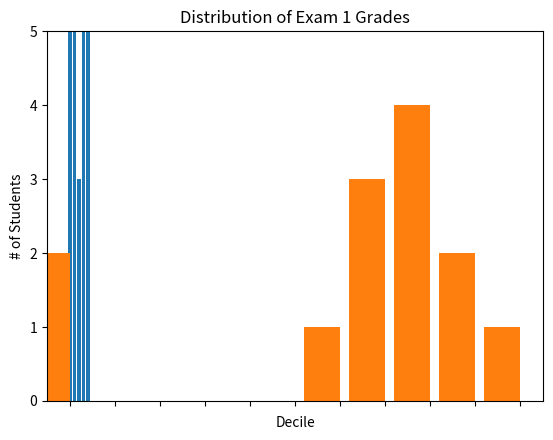

The matplotlib source for this figure:
from matplotlib import pyplot as plt
from collections import Counter

movies = ["Annie Hall", "Ben-Hur","Casablanca","Ghandi","West Side Story"]
num_oscars = [5,11,3,8,10]

xs = [i + 0.1 for i,_ in enumerate(movies)]

plt.bar(xs, num_oscars)

plt.ylabel("# of Academy Awards")
plt.title("My Favorite Movies")

plt.xticks([i + 0.5 for i, _ in enumerate(movies)],movies)

plt.show()

grades = [83,95,91,87,70,0,85,82,100,67,73,77,0]
decile = lambda grade: grade // 10 * 10
histogram = Counter(decile(grade) for grade in grades)

plt.bar([x - 4 for x in histogram.keys()],histogram.values(),8)

plt.axis([-5, 105, 0, 5])

plt.xticks([10 * i for i in range(11)])
plt.xlabel("Decile")
plt.ylabel("# of Students")
plt.title("Distribution of Exam 1 Grades")
plt.show()
